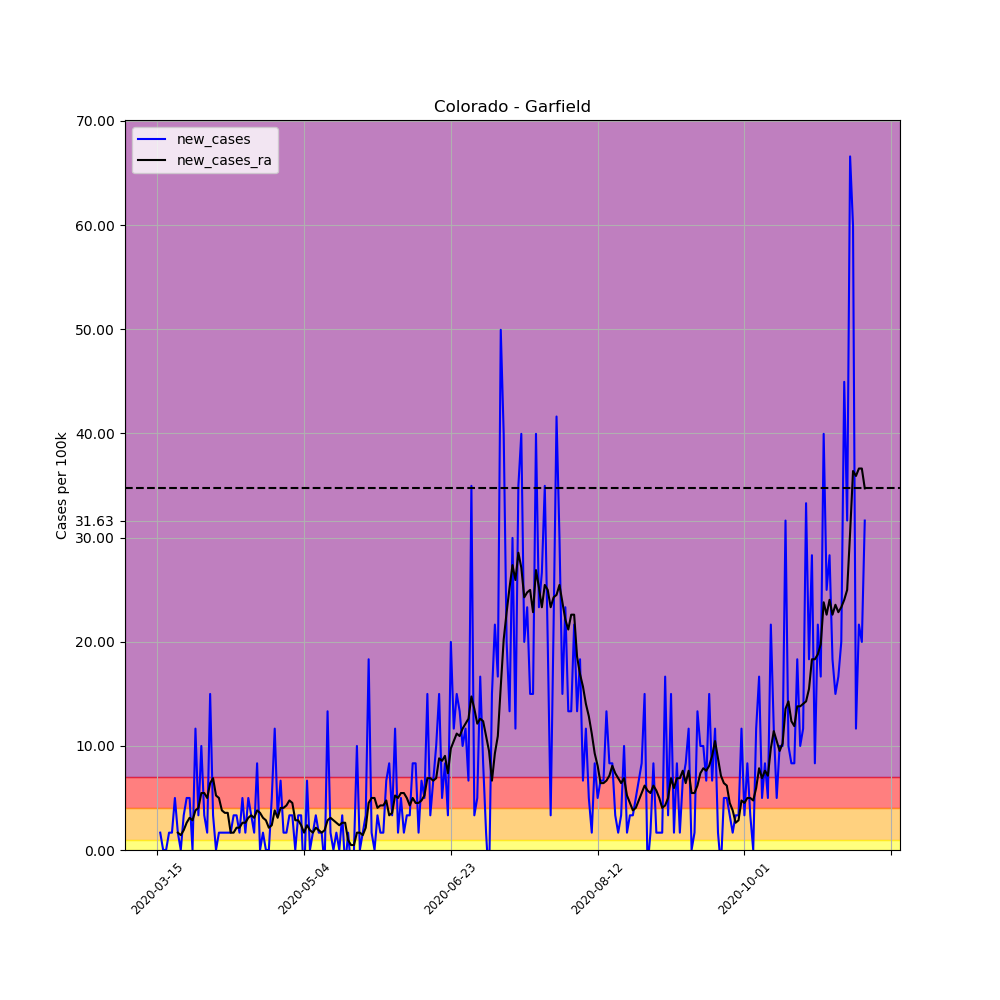

Data behind this chart, as committed beside it:
, date, county, state, fips, cases, deaths, COUNTY, STNAME, CTYNAME, POPESTIMATE2019, per_100k, per_100k_ra, new_cases, new_cases_ra
93022, 2020-03-15, Garfield, Colorado, 8045, 1, 0, 45, Colorado, Garfield, 60061, 1.665, , , 
93023, 2020-03-16, Garfield, Colorado, 8045, 2, 0, 45, Colorado, Garfield, 60061, 3.33, , 1.665, 
93024, 2020-03-17, Garfield, Colorado, 8045, 2, 0, 45, Colorado, Garfield, 60061, 3.33, , 0.0, 
93025, 2020-03-18, Garfield, Colorado, 8045, 2, 0, 45, Colorado, Garfield, 60061, 3.33, , 0.0, 
93026, 2020-03-19, Garfield, Colorado, 8045, 3, 0, 45, Colorado, Garfield, 60061, 4.995, , 1.665, 
93027, 2020-03-20, Garfield, Colorado, 8045, 4, 0, 45, Colorado, Garfield, 60061, 6.66, , 1.665, 
93028, 2020-03-21, Garfield, Colorado, 8045, 7, 0, 45, Colorado, Garfield, 60061, 11.65, 4.995, 4.995, 
93029, 2020-03-22, Garfield, Colorado, 8045, 8, 0, 45, Colorado, Garfield, 60061, 13.32, 6.66, 1.665, 1.665
93030, 2020-03-23, Garfield, Colorado, 8045, 8, 0, 45, Colorado, Garfield, 60061, 13.32, 8.087, 0.0, 1.427
93031, 2020-03-24, Garfield, Colorado, 8045, 10, 0, 45, Colorado, Garfield, 60061, 16.65, 9.99, 3.33, 1.903
93032, 2020-03-25, Garfield, Colorado, 8045, 13, 0, 45, Colorado, Garfield, 60061, 21.64, 12.61, 4.995, 2.616
93033, 2020-03-26, Garfield, Colorado, 8045, 16, 0, 45, Colorado, Garfield, 60061, 26.64, 15.7, 4.995, 3.092
93034, 2020-03-27, Garfield, Colorado, 8045, 16, 0, 45, Colorado, Garfield, 60061, 26.64, 18.55, 0.0, 2.854
93035, 2020-03-28, Garfield, Colorado, 8045, 23, 0, 45, Colorado, Garfield, 60061, 38.29, 22.36, 11.65, 3.806
93036, 2020-03-29, Garfield, Colorado, 8045, 25, 0, 45, Colorado, Garfield, 60061, 41.62, 26.4, 3.33, 4.044
93037, 2020-03-30, Garfield, Colorado, 8045, 31, 1, 45, Colorado, Garfield, 60061, 51.61, 31.87, 9.99, 5.471
93038, 2020-03-31, Garfield, Colorado, 8045, 33, 1, 45, Colorado, Garfield, 60061, 54.94, 37.34, 3.33, 5.471
93039, 2020-04-01, Garfield, Colorado, 8045, 34, 1, 45, Colorado, Garfield, 60061, 56.61, 42.34, 1.665, 4.995
93040, 2020-04-02, Garfield, Colorado, 8045, 43, 1, 45, Colorado, Garfield, 60061, 71.59, 48.76, 14.98, 6.422
93041, 2020-04-03, Garfield, Colorado, 8045, 45, 1, 45, Colorado, Garfield, 60061, 74.92, 55.66, 3.33, 6.898
93042, 2020-04-04, Garfield, Colorado, 8045, 45, 1, 45, Colorado, Garfield, 60061, 74.92, 60.89, 0.0, 5.233
93043, 2020-04-05, Garfield, Colorado, 8045, 46, 1, 45, Colorado, Garfield, 60061, 76.59, 65.89, 1.665, 4.995
93044, 2020-04-06, Garfield, Colorado, 8045, 47, 1, 45, Colorado, Garfield, 60061, 78.25, 69.69, 1.665, 3.806
93045, 2020-04-07, Garfield, Colorado, 8045, 48, 1, 45, Colorado, Garfield, 60061, 79.92, 73.26, 1.665, 3.568
93046, 2020-04-08, Garfield, Colorado, 8045, 49, 1, 45, Colorado, Garfield, 60061, 81.58, 76.83, 1.665, 3.568
93047, 2020-04-09, Garfield, Colorado, 8045, 50, 2, 45, Colorado, Garfield, 60061, 83.25, 78.49, 1.665, 1.665
93048, 2020-04-10, Garfield, Colorado, 8045, 52, 2, 45, Colorado, Garfield, 60061, 86.58, 80.16, 3.33, 1.665
93049, 2020-04-11, Garfield, Colorado, 8045, 54, 2, 45, Colorado, Garfield, 60061, 89.91, 82.3, 3.33, 2.141
93050, 2020-04-12, Garfield, Colorado, 8045, 55, 2, 45, Colorado, Garfield, 60061, 91.57, 84.44, 1.665, 2.141
93051, 2020-04-13, Garfield, Colorado, 8045, 58, 2, 45, Colorado, Garfield, 60061, 96.57, 87.05, 4.995, 2.616
93052, 2020-04-14, Garfield, Colorado, 8045, 59, 2, 45, Colorado, Garfield, 60061, 98.23, 89.67, 1.665, 2.616
93053, 2020-04-15, Garfield, Colorado, 8045, 62, 2, 45, Colorado, Garfield, 60061, 103.2, 92.76, 4.995, 3.092
93054, 2020-04-16, Garfield, Colorado, 8045, 64, 2, 45, Colorado, Garfield, 60061, 106.6, 96.09, 3.33, 3.33
93055, 2020-04-17, Garfield, Colorado, 8045, 65, 2, 45, Colorado, Garfield, 60061, 108.2, 99.18, 1.665, 3.092
93056, 2020-04-18, Garfield, Colorado, 8045, 70, 2, 45, Colorado, Garfield, 60061, 116.5, 103, 8.325, 3.806
93057, 2020-04-19, Garfield, Colorado, 8045, 70, 2, 45, Colorado, Garfield, 60061, 116.5, 106.6, 0.0, 3.568
93058, 2020-04-20, Garfield, Colorado, 8045, 71, 2, 45, Colorado, Garfield, 60061, 118.2, 109.7, 1.665, 3.092
93059, 2020-04-21, Garfield, Colorado, 8045, 71, 2, 45, Colorado, Garfield, 60061, 118.2, 112.5, 0.0, 2.854
93060, 2020-04-22, Garfield, Colorado, 8045, 71, 2, 45, Colorado, Garfield, 60061, 118.2, 114.6, 0.0, 2.141
93061, 2020-04-23, Garfield, Colorado, 8045, 74, 2, 45, Colorado, Garfield, 60061, 123.2, 117, 4.995, 2.379
93062, 2020-04-24, Garfield, Colorado, 8045, 81, 2, 45, Colorado, Garfield, 60061, 134.9, 120.8, 11.65, 3.806
93063, 2020-04-25, Garfield, Colorado, 8045, 83, 2, 45, Colorado, Garfield, 60061, 138.2, 123.9, 3.33, 3.092
93064, 2020-04-26, Garfield, Colorado, 8045, 87, 2, 45, Colorado, Garfield, 60061, 144.9, 128, 6.66, 4.044
93065, 2020-04-27, Garfield, Colorado, 8045, 88, 2, 45, Colorado, Garfield, 60061, 146.5, 132, 1.665, 4.044
93066, 2020-04-28, Garfield, Colorado, 8045, 89, 2, 45, Colorado, Garfield, 60061, 148.2, 136.3, 1.665, 4.281
93067, 2020-04-29, Garfield, Colorado, 8045, 91, 2, 45, Colorado, Garfield, 60061, 151.5, 141, 3.33, 4.757
93068, 2020-04-30, Garfield, Colorado, 8045, 93, 2, 45, Colorado, Garfield, 60061, 154.8, 145.6, 3.33, 4.519
93069, 2020-05-01, Garfield, Colorado, 8045, 93, 2, 45, Colorado, Garfield, 60061, 154.8, 148.4, 0.0, 2.854
93070, 2020-05-02, Garfield, Colorado, 8045, 95, 2, 45, Colorado, Garfield, 60061, 158.2, 151.3, 3.33, 2.854
93071, 2020-05-03, Garfield, Colorado, 8045, 97, 2, 45, Colorado, Garfield, 60061, 161.5, 153.7, 3.33, 2.379
93072, 2020-05-04, Garfield, Colorado, 8045, 95, 2, 45, Colorado, Garfield, 60061, 158.2, 155.3, -3.33, 1.665
93073, 2020-05-05, Garfield, Colorado, 8045, 99, 2, 45, Colorado, Garfield, 60061, 164.8, 157.7, 6.66, 2.379
93074, 2020-05-06, Garfield, Colorado, 8045, 99, 2, 45, Colorado, Garfield, 60061, 164.8, 159.6, 0.0, 1.903
93075, 2020-05-07, Garfield, Colorado, 8045, 100, 2, 45, Colorado, Garfield, 60061, 166.5, 161.3, 1.665, 1.665
93076, 2020-05-08, Garfield, Colorado, 8045, 102, 2, 45, Colorado, Garfield, 60061, 169.8, 163.4, 3.33, 2.141
93077, 2020-05-09, Garfield, Colorado, 8045, 103, 2, 45, Colorado, Garfield, 60061, 171.5, 165.3, 1.665, 1.903
93078, 2020-05-10, Garfield, Colorado, 8045, 104, 2, 45, Colorado, Garfield, 60061, 173.2, 167, 1.665, 1.665
93079, 2020-05-11, Garfield, Colorado, 8045, 103, 2, 45, Colorado, Garfield, 60061, 171.5, 168.9, -1.665, 1.903
93080, 2020-05-12, Garfield, Colorado, 8045, 111, 2, 45, Colorado, Garfield, 60061, 184.8, 171.7, 13.32, 2.854
93081, 2020-05-13, Garfield, Colorado, 8045, 112, 2, 45, Colorado, Garfield, 60061, 186.5, 174.8, 1.665, 3.092
... 182 more rows
